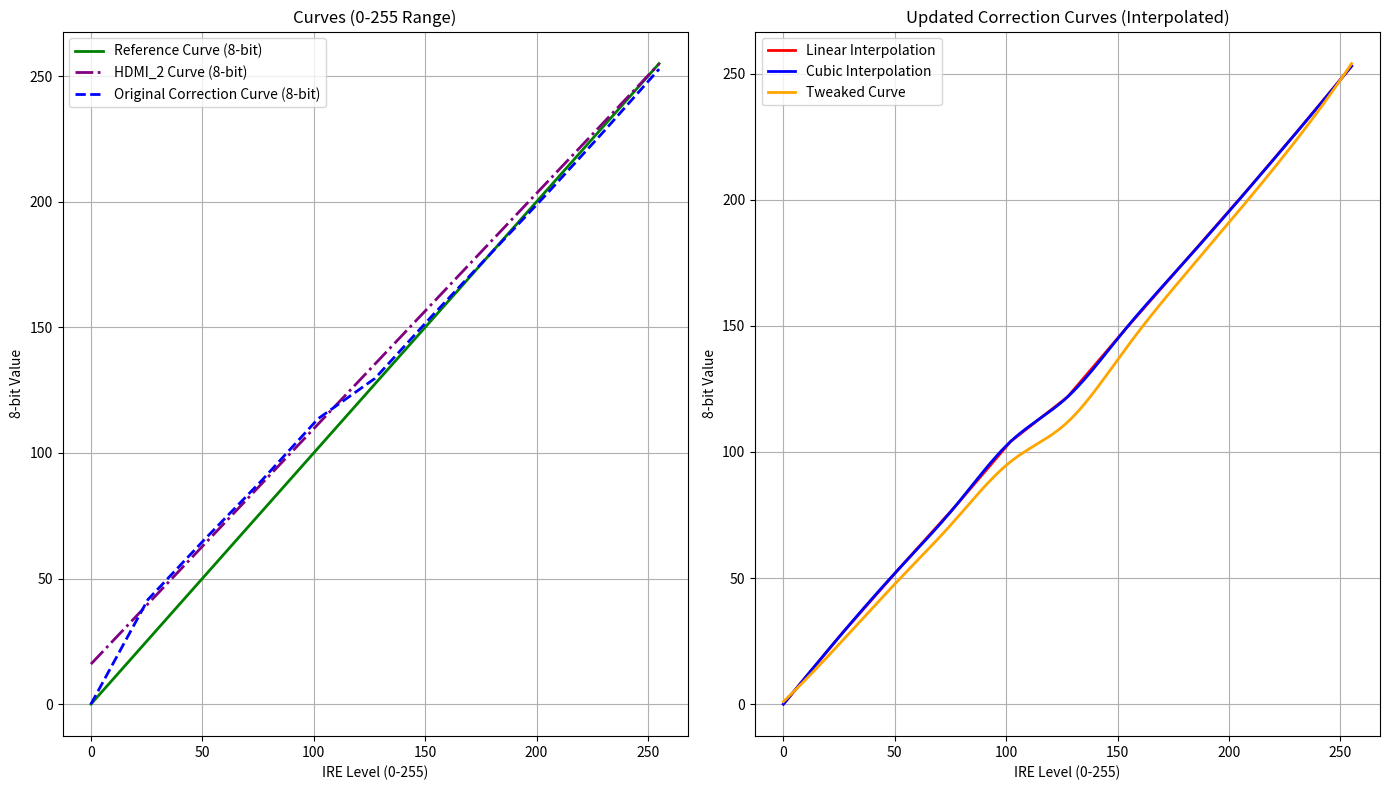

Write Python code to recreate this figure.
import numpy as np
import matplotlib.pyplot as plt
from scipy.interpolate import interp1d

# Reference levels 
ire_levels = np.linspace(0, 100, 11)
reference_mv_values = np.linspace(0, 700, 11)
reference_curve = (reference_mv_values / 700) * 255  # (8-bit values)

# HDMI limited 2 coefficients from mister.ini 
hdmi_limited_2_coeffs = np.array([0.93701171875, 0.06250])
hdmi_limited_2_coeffs_mv = hdmi_limited_2_coeffs[0] * reference_mv_values + hdmi_limited_2_coeffs[1] * 700
hdmi_2_curve = (hdmi_limited_2_coeffs_mv / 700) * 255  # 

# DAC measurements for correction curve
dac_measurements = np.array([
    [0, 24, 98, 170, 248, 344, 414, 486, 562, 632, 700],
    [0, 24, 100, 172, 246, 344, 416, 490, 564, 636, 706],
    [0, 24, 100, 178, 254, 356, 428, 504, 578, 654, 728],
    [0, 24, 98, 170, 248, 344, 414, 486, 562, 632, 700],
    [0, 24, 100, 172, 246, 344, 416, 490, 564, 636, 706],
    [0, 24, 94, 166, 234, 328, 394, 464, 532, 604, 668],
    [0, 26, 98, 170, 244, 338, 408, 480, 552, 624, 694],
    [0, 24, 100, 178, 254, 356, 428, 504, 578, 654, 728],
    [0, 26, 104, 182, 254, 356, 428, 502, 578, 652, 724],
    [0, 26, 98, 168, 242, 332, 402, 474, 546, 616, 684],
    [0, 26, 104, 176, 252, 350, 420, 496, 566, 642, 712],
    [0, 32, 106, 176, 248, 344, 412, 482, 552, 624, 694],
    [0, 34, 112, 192, 268, 374, 450, 528, 606, 684, 752],
    [0, 74, 144, 216, 286, 384, 450, 522, 594, 660, 726],
    [0, 72, 144, 216, 286, 380, 446, 518, 586, 656, 720]
])
correction_curve = (reference_mv_values * 2) - np.median(dac_measurements, axis=0)
original_correction_curve = (correction_curve / 700) * 255  

# Calculate updated correction curve
updated_correction_curve = (original_correction_curve - hdmi_2_curve) + reference_curve
updated_correction_curve = np.clip(updated_correction_curve, 0, 255)  
full_range = np.arange(256)
linear_interpolated_curve = interp1d(np.linspace(0, 255, len(updated_correction_curve)), updated_correction_curve, kind='linear', fill_value="extrapolate")(full_range)
cubic_interpolated_curve = interp1d(np.linspace(0, 255, len(updated_correction_curve)), updated_correction_curve, kind='cubic', fill_value="extrapolate")(full_range)

# Apply tweaks
# Uncomment the following lines to apply specific tweaks
# tweak_values = [0, -10, 0, 0, 0, 5, 0]  # Shadow increase tweak
# tweak_values = [5, 10, 15, 20, 25, 30, 35]  # Brightness increase tweak
# tweak_values = [-20, -15, -10, -5, 0, 5, 10]  # Shift Black and White Points
# tweak_values = [-20, -15, -10, -5, 0, 0, 0]  # Shift Black Point
# tweak_values = [2, 4, 6, 8, 6, 4, 2]  # Mild Gamma Boost
# tweak_values = [5, 10, 15, 20, 15, 10, 5]  # Moderate Gamma Boost
tweak_values = [+1, -4, -6, -10, -6, -4, +1]  # Mild Gamma Reduction
# tweak_values = [-5, -10, -15, -20, -15, -10, -5]  # Moderate Gamma Reduction
# tweak_values = [0, -10, 0, 0, 0, 10, 0]  # Sigmoid Gamma Curve
# tweak_values = [0, 0, 0, 0, 0, 0, 0]  # Default tweak values (no change)

# Interpolate the tweak values to match the full range
tweak_curve = interp1d(np.linspace(0, 255, len(tweak_values)), tweak_values, kind='cubic', fill_value="extrapolate")(full_range)
tweaked_curve = np.clip(cubic_interpolated_curve + tweak_curve, 0, 255)

def save_curve(filename, description, curve):
    with open(filename, "w") as f:
        f.write(f"# {description}\n")
        for value in curve:
            print(value)
            f.write(f"{value}\n")

save_curve("linear_interp.txt", "HDMI2 Correction curve with linear interpolation", np.round(linear_interpolated_curve).astype(np.int32))
save_curve("cubic_interp.txt", "HDMI2 Correction curve with cubic interpolation", np.round(cubic_interpolated_curve).astype(np.int32))
save_curve("tweaked_curve.txt", "HDMI2 Correction curve with tweaked gamma", np.round(tweaked_curve).astype(np.int32))

plt.figure(figsize=(14, 8))

plt.subplot(1, 2, 1)
plt.plot(np.linspace(0, 255, len(reference_curve)), reference_curve, label='Reference Curve (8-bit)', color='green', linestyle='-', linewidth=2)
plt.plot(np.linspace(0, 255, len(hdmi_2_curve)), hdmi_2_curve, label='HDMI_2 Curve (8-bit)', color='purple', linestyle='-.', linewidth=2)
plt.plot(np.linspace(0, 255, len(original_correction_curve)), original_correction_curve, label='Original Correction Curve (8-bit)', color='blue', linestyle='--', linewidth=2)
plt.xlabel('IRE Level (0-255)')
plt.ylabel('8-bit Value')
plt.title('Curves (0-255 Range)')
plt.legend(loc='upper left')
plt.grid(True)

plt.subplot(1, 2, 2)
plt.plot(full_range, linear_interpolated_curve, label='Linear Interpolation', color='red', linestyle='-', linewidth=2)
plt.plot(full_range, cubic_interpolated_curve, label='Cubic Interpolation', color='blue', linestyle='-', linewidth=2)
plt.plot(full_range, tweaked_curve, label='Tweaked Curve', color='orange', linestyle='-', linewidth=2)
plt.xlabel('IRE Level (0-255)')
plt.ylabel('8-bit Value')
plt.title('Updated Correction Curves (Interpolated)')
plt.legend(loc='upper left')
plt.grid(True)

plt.tight_layout()
plt.show()
